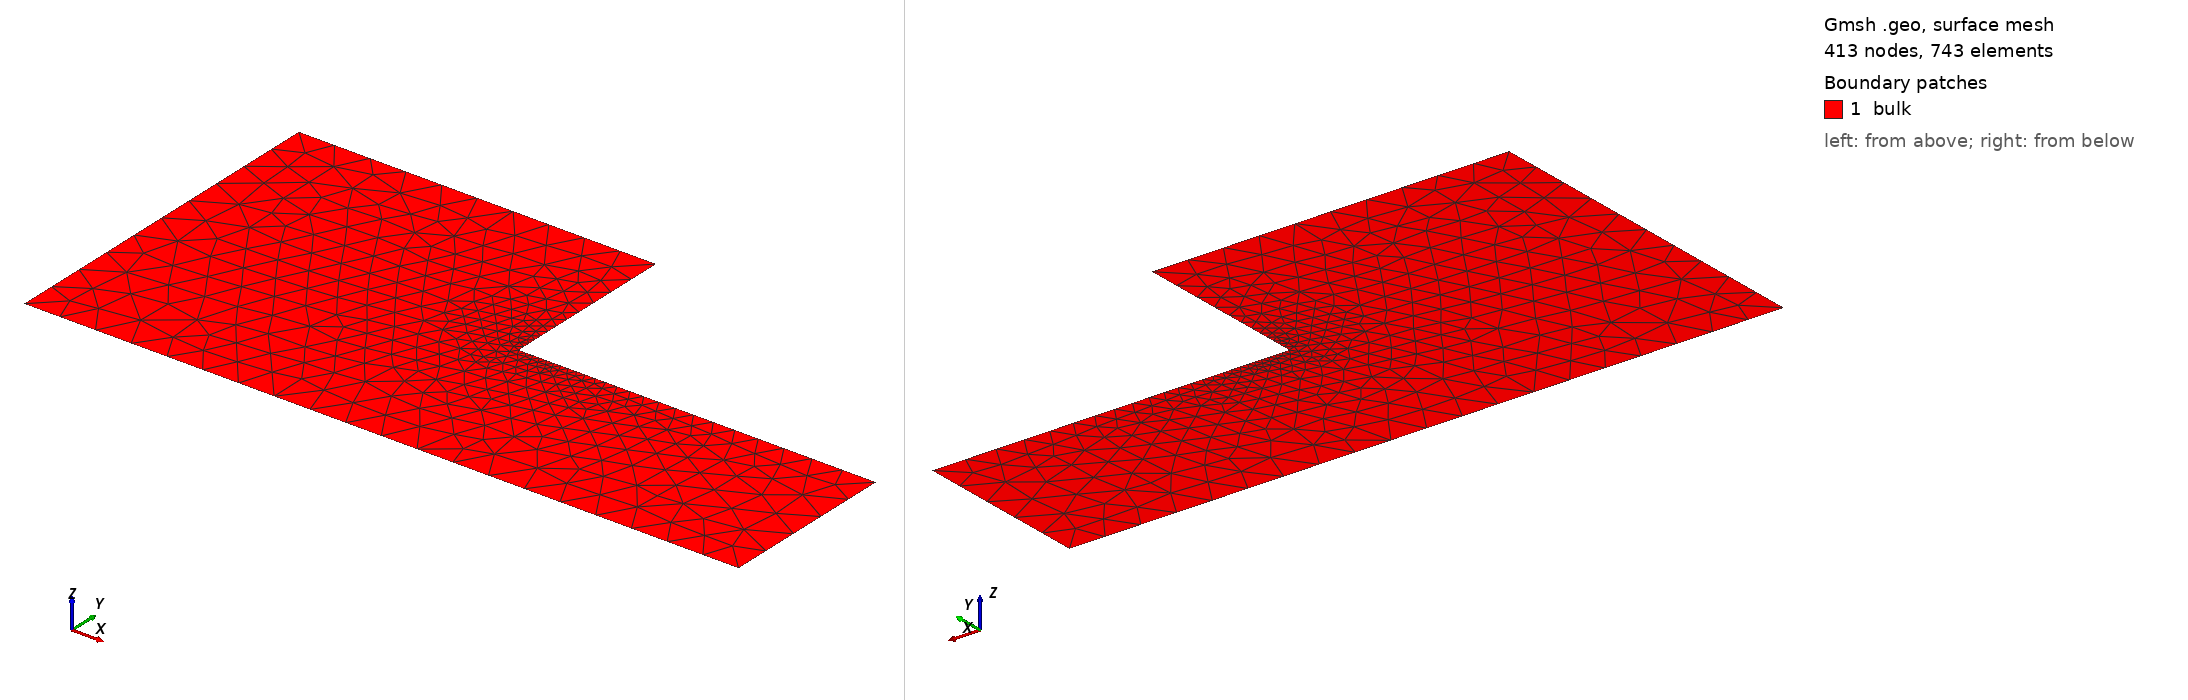

Gmsh geometry script, surface-meshed: 413 nodes, 743 surface elements. Boundary patches (legend numbers): 1 bulk. Left view from above one corner, right view from below the opposite corner. Legend entries are the model's physical surfaces. The drawing asked Gmsh for element sizes between 1% and 20% of the model's largest extent; the script's own settings can give other sizes.

=== bulk2D.geo (drawn) ===
L = 2;
H = 1;
d = 0.1;
dc = 0.01;

Point(1) = {0, 0, 0, d};
Point(2) = {L, 0, 0, d};
Point(3) = {L, H/2, 0, d};
Point(4) = {L/2, H/2, 0, dc}; 
Point(5) = {L/2, H, 0, d}; 
Point(6) = {0, H, 0, d}; 

Line(1) = {1, 2};
Line(2) = {2, 3};
Line(3) = {3, 4};
Line(4) = {4, 5};
Line(5) = {5, 6};
Line(6) = {6, 1};

Line Loop(1) = {1, 2, 3, 4, 5, 6};
Plane Surface(1) = {1};

Physical Surface("bulk") = {1};
Physical Line("anode") = {5};
Physical Line("cathode") = {1};
